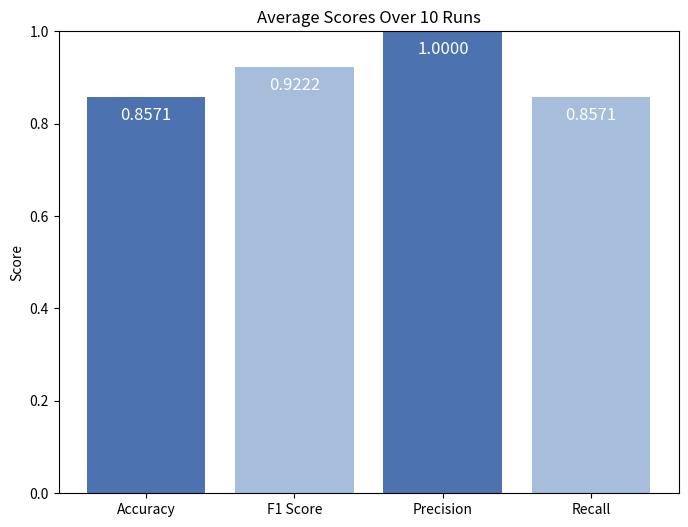

Python code for this plot:
import matplotlib.pyplot as plt
import numpy as np

# Provided lists
accuracy_list = [0.8571428571428571] * 10
f1_list = [0.9221938775510203] * 10
precision_list = [1.0] * 10
recall_list = [0.8571428571428571] * 10

# Calculate average values
average_accuracy = np.mean(accuracy_list)
average_f1 = np.mean(f1_list)
average_precision = np.mean(precision_list)
average_recall = np.mean(recall_list)

# Data for bar plot
categories = ['Accuracy', 'F1 Score', 'Precision', 'Recall']
scores = [average_accuracy, average_f1, average_precision, average_recall]

# Color scheme
colors = ['#4c72b0', '#a6bddb', '#4c72b0', '#a6bddb']

# Plotting
plt.figure(figsize=(8, 6))
bars = plt.bar(categories, scores, color=colors)
plt.ylim(0, 1)

# Adding text on top of the bars
for bar in bars:
    height = bar.get_height()
    plt.text(bar.get_x() + bar.get_width() / 2, height - 0.05, f'{height:.4f}', ha='center', color='white', fontsize=12)

plt.title('Average Scores Over 10 Runs')
plt.ylabel('Score')
plt.show()
